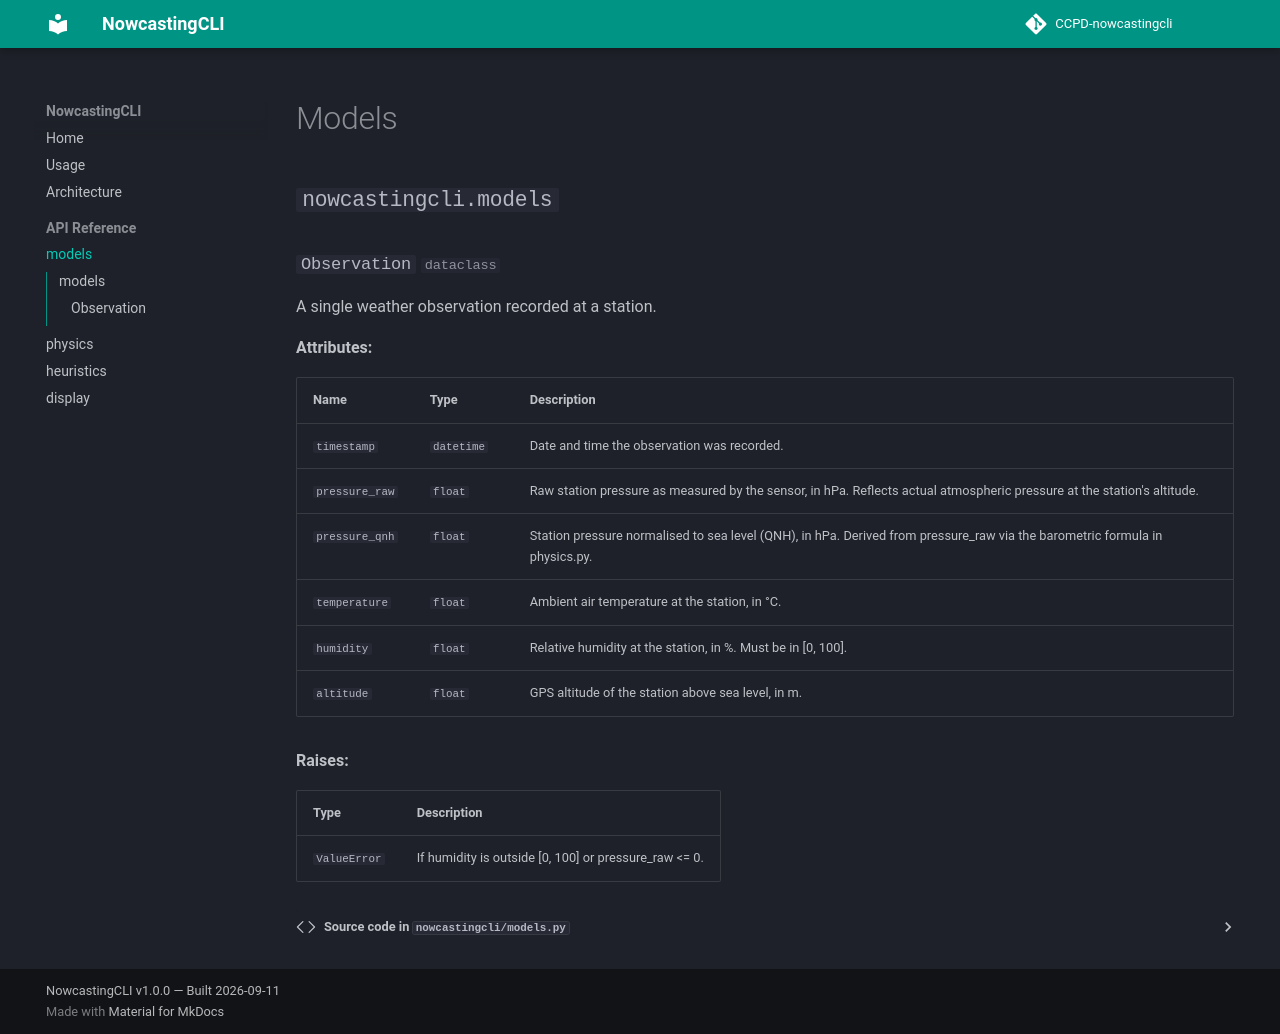

repository: juaquiro/CCPD-nowcastingcli · page: api/models/index.html · generator: mkdocs

# Models

::: nowcastingcli.models
